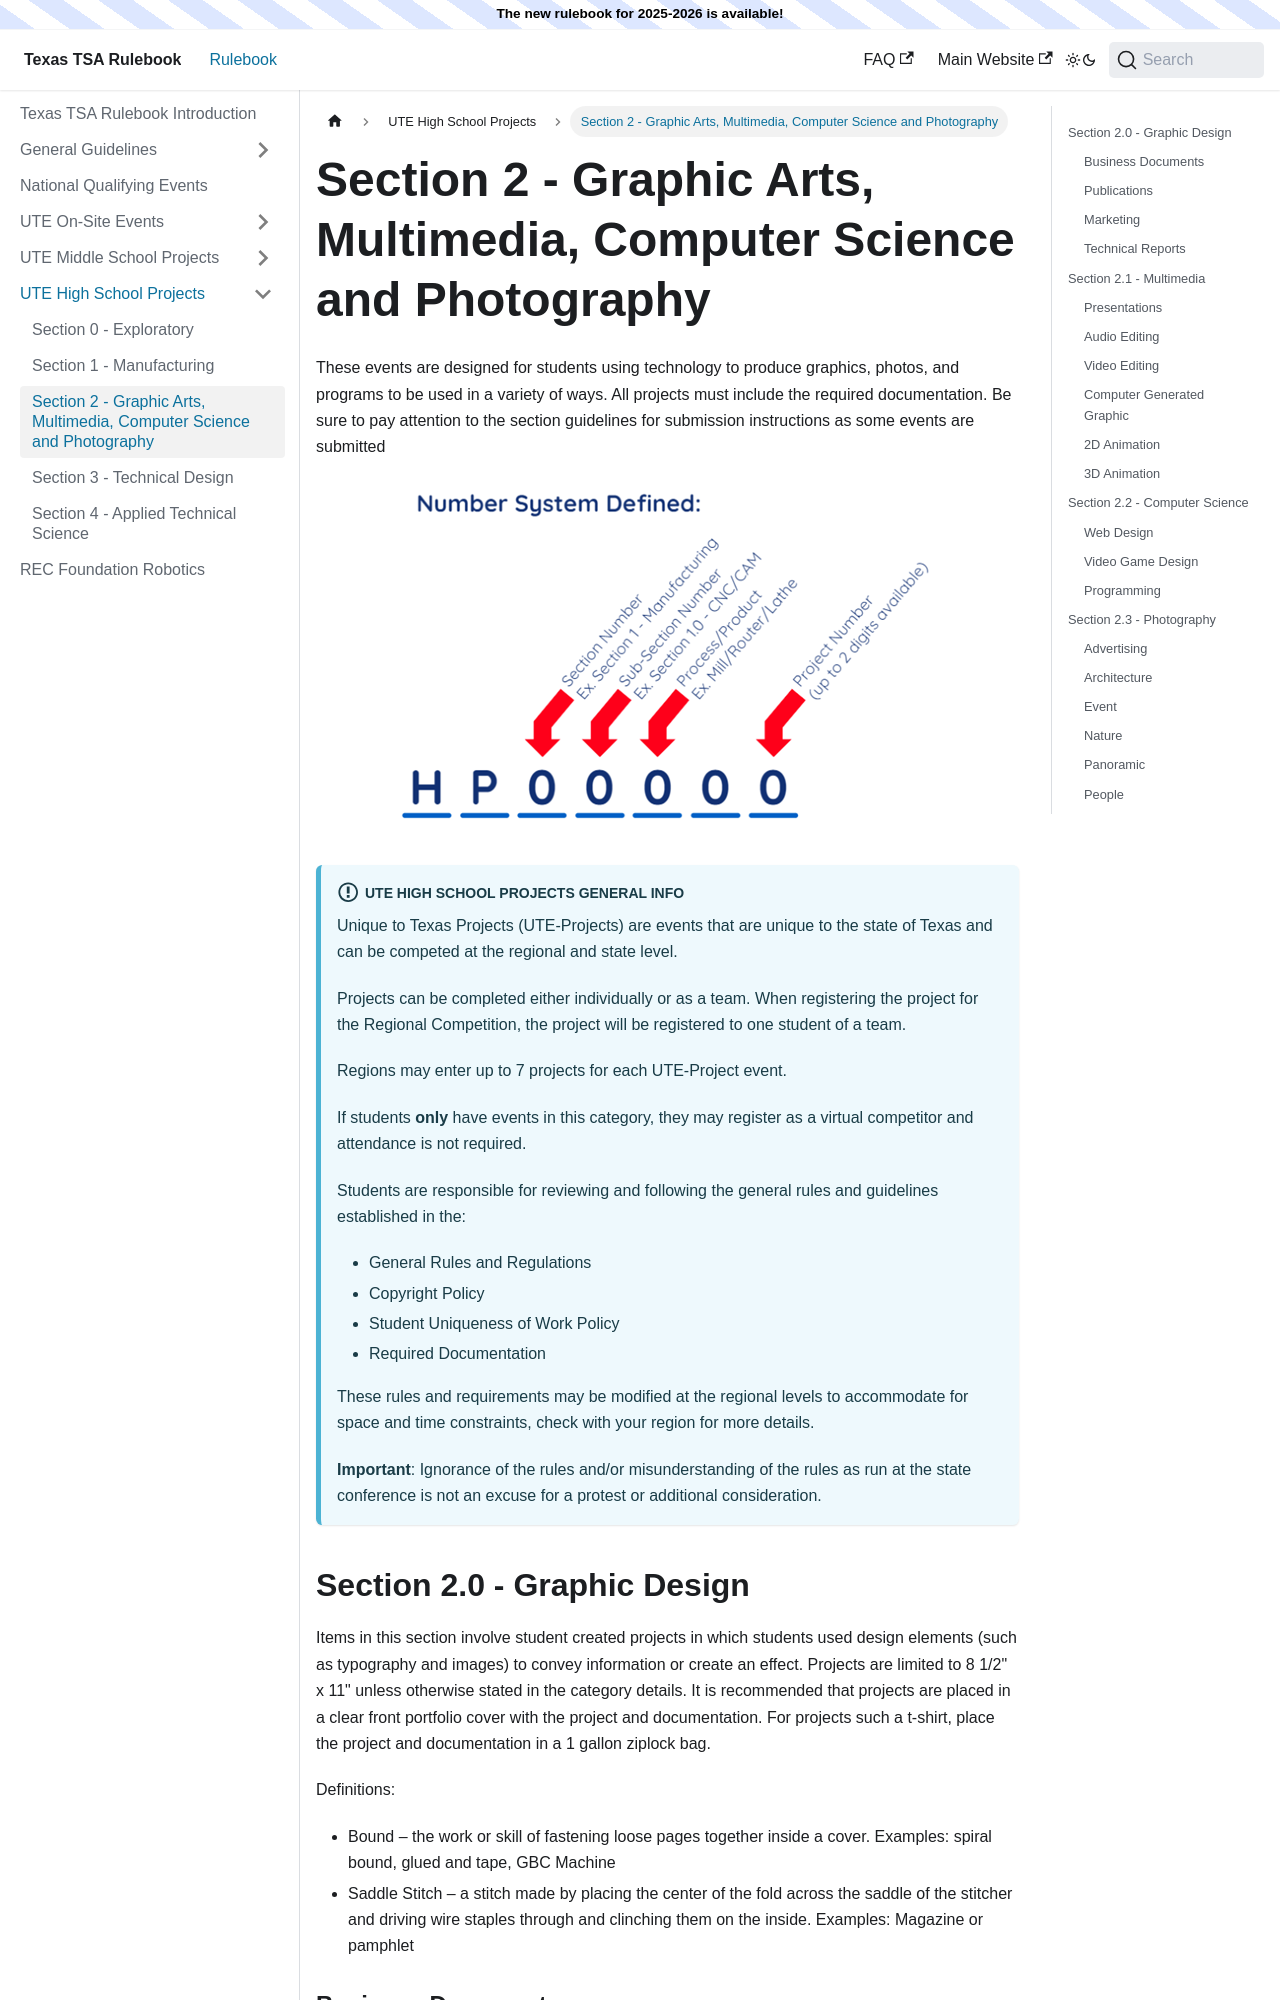

repository: texastsarulebook/texastsarulebook.github.io · page: ute-high-school-projects/graphic-arts-multimedia-computer-science-photography.html · generator: docusaurus

---
sidebar_position: 3
---

# Section 2 - Graphic Arts, Multimedia, Computer Science and Photography

These events are designed for students using technology to produce graphics, photos, and programs to be used in a variety of ways. All projects must include the required documentation. Be sure to pay attention to the section guidelines for submission instructions as some events are submitted

import UteHighSchoolProjectsBanner from '/ute-high-school-projects-banner.mdx'

<UteHighSchoolProjectsBanner />

## Section 2.0 - Graphic Design

Items in this section involve student created projects in which students used design elements (such as typography and images) to convey information or create an effect. Projects are limited to 8 1/2" x 11" unless otherwise stated in the category details. It is recommended that projects are placed in a clear front portfolio cover with the project and documentation. For projects such a t-shirt, place the project and documentation in a 1 gallon ziplock bag.

Definitions:

- Bound – the work or skill of fastening loose pages together inside a cover. Examples: spiral bound, glued and tape, GBC Machine
- Saddle Stitch – a stitch made by placing the center of the fold across the saddle of the stitcher and driving wire staples through and clinching them on the inside. Examples: Magazine or pamphlet
